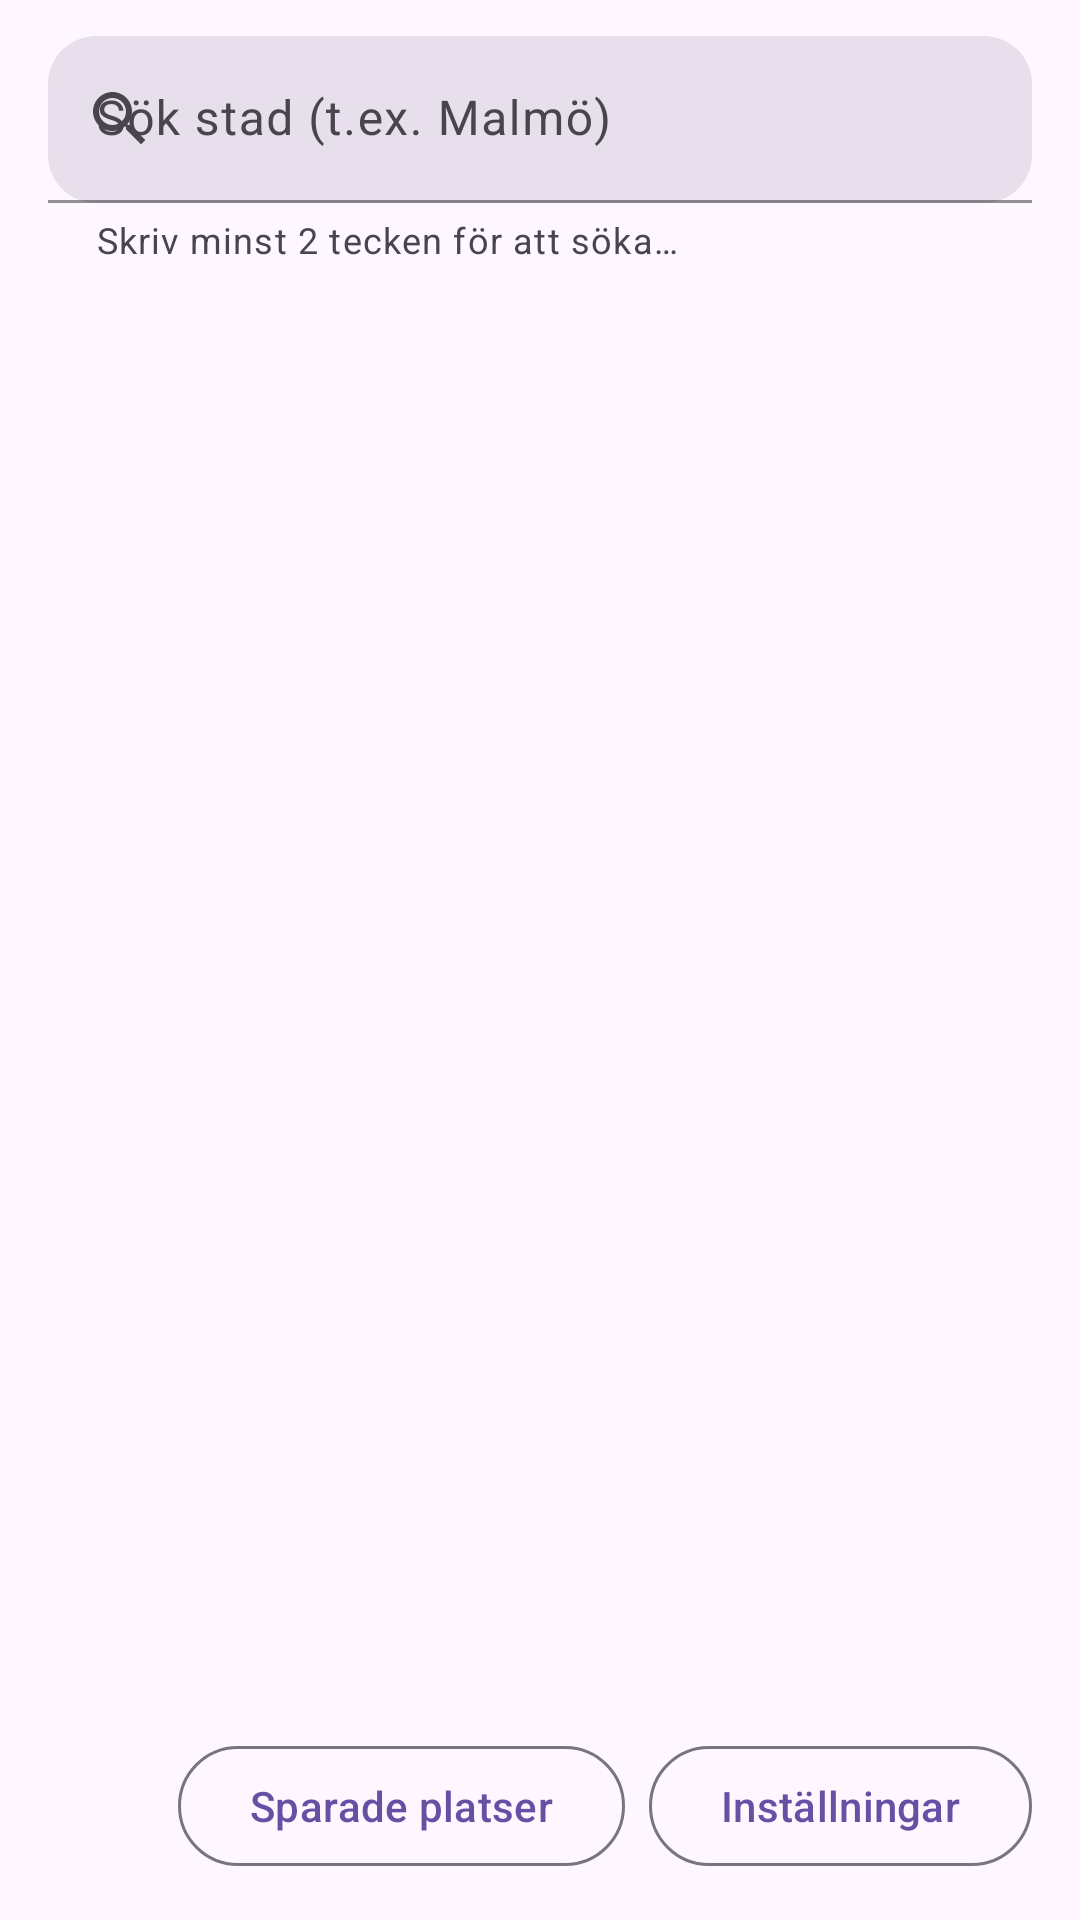

This screen was rendered from an Android layout file. Write that file and the resources it references.
<!-- AndroidManifest.xml: application theme Theme.App -->
<!-- res/layout/fragment_home.xml -->
<?xml version="1.0" encoding="utf-8"?>
<androidx.constraintlayout.widget.ConstraintLayout
    xmlns:android="http://schemas.android.com/apk/res/android"
    xmlns:app="http://schemas.android.com/apk/res-auto"
    xmlns:tools="http://schemas.android.com/tools"
    android:id="@+id/home_root"
    android:layout_width="match_parent"
    android:layout_height="match_parent"
    android:paddingHorizontal="16dp"
    android:paddingTop="12dp"
    android:paddingBottom="12dp"
    tools:context=".ui.home.HomeFragment">

    
    <com.google.android.material.textfield.TextInputLayout
        android:id="@+id/searchInputLayout"
        android:layout_width="0dp"
        android:layout_height="wrap_content"
        android:hint="@string/search_city_hint"
        app:boxBackgroundMode="filled"
        app:boxBackgroundColor="?attr/colorSurfaceVariant"
        app:boxStrokeColor="?attr/colorOutlineVariant"
        app:boxStrokeWidth="1dp"
        app:boxCornerRadiusTopStart="16dp"
        app:boxCornerRadiusTopEnd="16dp"
        app:boxCornerRadiusBottomStart="16dp"
        app:boxCornerRadiusBottomEnd="16dp"
        app:hintTextColor="?attr/colorOnSurface"
        app:startIconDrawable="@drawable/ic_search_24"
        app:startIconTint="?attr/colorOnSurfaceVariant"
        app:endIconMode="clear_text"
        app:endIconTint="?attr/colorOnSurfaceVariant"
        app:endIconContentDescription="@string/clear_text"
        app:helperText="@string/type_to_search"
        app:helperTextTextColor="?attr/colorOnSurfaceVariant"
        app:layout_constrainedWidth="true"
        app:layout_constraintTop_toTopOf="parent"
        app:layout_constraintStart_toStartOf="parent"
        app:layout_constraintEnd_toEndOf="parent"
        app:layout_constraintWidth_max="@dimen/search_field_max_width">

        <com.google.android.material.textfield.TextInputEditText
            android:id="@+id/inputSearch"
            android:layout_width="match_parent"
            android:layout_height="wrap_content"
            android:maxLines="1"
            android:singleLine="true"
            android:imeOptions="actionSearch|flagNoFullscreen|flagNoExtractUi"
            android:inputType="text|textCapWords|textAutoCorrect"
            android:textCursorDrawable="@null"
            tools:text="Malmö" />
    </com.google.android.material.textfield.TextInputLayout>

    
    <androidx.recyclerview.widget.RecyclerView
        android:id="@+id/listResults"
        android:layout_width="0dp"
        android:layout_height="0dp"
        android:clipToPadding="false"
        android:paddingTop="8dp"
        android:paddingBottom="8dp"
        android:fadeScrollbars="true"
        app:layoutManager="androidx.recyclerview.widget.LinearLayoutManager"
        app:layout_constraintTop_toBottomOf="@id/searchInputLayout"
        app:layout_constraintBottom_toTopOf="@id/homeActions"
        app:layout_constraintStart_toStartOf="parent"
        app:layout_constraintEnd_toEndOf="parent"
        tools:listitem="@layout/item_city"
        tools:itemCount="5" />

    
    <LinearLayout
        android:id="@+id/homeActions"
        android:layout_width="0dp"
        android:layout_height="wrap_content"
        android:gravity="end"
        android:orientation="horizontal"
        android:paddingTop="10dp"
        android:paddingBottom="2dp"
        app:layout_constraintBottom_toBottomOf="parent"
        app:layout_constraintStart_toStartOf="parent"
        app:layout_constraintEnd_toEndOf="parent">

        <com.google.android.material.button.MaterialButton
            android:id="@+id/btnSaved"
            style="?attr/materialButtonOutlinedStyle"
            android:layout_width="wrap_content"
            android:layout_height="wrap_content"
            android:text="@string/saved" />

        <com.google.android.material.button.MaterialButton
            android:id="@+id/btnSettings"
            style="?attr/materialButtonOutlinedStyle"
            android:layout_width="wrap_content"
            android:layout_height="wrap_content"
            android:layout_marginStart="8dp"
            android:text="@string/settings" />
    </LinearLayout>

    
    <com.google.android.material.progressindicator.CircularProgressIndicator
        android:id="@+id/progress"
        style="@style/Widget.Material3.CircularProgressIndicator"
        android:layout_width="40dp"
        android:layout_height="40dp"
        android:visibility="gone"
        app:layout_constraintTop_toTopOf="parent"
        app:layout_constraintBottom_toBottomOf="parent"
        app:layout_constraintStart_toStartOf="parent"
        app:layout_constraintEnd_toEndOf="parent" />

    
    <TextView
        android:id="@+id/emptyView"
        android:layout_width="wrap_content"
        android:layout_height="wrap_content"
        android:textAppearance="?attr/textAppearanceBodyLarge"
        android:textColor="?attr/colorOnSurfaceVariant"
        android:textAlignment="center"
        android:includeFontPadding="false"
        android:visibility="gone"
        app:layout_constraintTop_toTopOf="parent"
        app:layout_constraintBottom_toBottomOf="parent"
        app:layout_constraintStart_toStartOf="parent"
        app:layout_constraintEnd_toEndOf="parent"
        tools:text="@string/no_results" />

</androidx.constraintlayout.widget.ConstraintLayout>
<!-- res/layout/item_city.xml (included above) -->
<?xml version="1.0" encoding="utf-8"?>
<com.google.android.material.card.MaterialCardView
    xmlns:android="http://schemas.android.com/apk/res/android"
    xmlns:app="http://schemas.android.com/apk/res-auto"
    android:id="@+id/card"
    android:layout_width="match_parent"
    android:layout_height="wrap_content"
    android:layout_marginVertical="10dp"
    android:clickable="true"
    android:focusable="true"
    app:cardUseCompatPadding="true"
    app:cardCornerRadius="20dp"
    app:cardBackgroundColor="?attr/colorSurface"
    app:cardElevation="1dp"
    app:strokeColor="?attr/colorOutlineVariant"
    app:strokeWidth="1dp"
    app:rippleColor="?attr/colorPrimary">

    <LinearLayout
        android:layout_width="match_parent"
        android:layout_height="wrap_content"
        android:minHeight="84dp"
        android:orientation="horizontal"
        android:gravity="center_vertical"
        android:paddingStart="16dp"
        android:paddingEnd="8dp"
        android:paddingTop="14dp"
        android:paddingBottom="14dp">

        
        <LinearLayout
            android:layout_width="0dp"
            android:layout_height="wrap_content"
            android:layout_weight="1"
            android:orientation="vertical"
            android:paddingEnd="12dp">

            <TextView
                android:id="@+id/txtName"
                android:layout_width="match_parent"
                android:layout_height="wrap_content"
                android:textAppearance="?attr/textAppearanceTitleMedium"
                android:textStyle="bold"
                android:includeFontPadding="false"
                android:maxLines="1"
                android:ellipsize="end" />

            <TextView
                android:id="@+id/txtSub"
                android:layout_width="match_parent"
                android:layout_height="wrap_content"
                android:textAppearance="?attr/textAppearanceBodyMedium"
                android:textColor="?attr/colorOnSurfaceVariant"
                android:includeFontPadding="false"
                android:maxLines="1"
                android:ellipsize="end" />
        </LinearLayout>

        
        <ImageButton
            android:id="@+id/btnSave"
            android:layout_width="48dp"
            android:layout_height="48dp"
            android:background="?attr/selectableItemBackgroundBorderless"
            android:contentDescription="@string/save"
            android:tooltipText="@string/save"
            app:tint="?attr/colorPrimary"
            app:srcCompat="@drawable/ic_bookmark_border_24" />

    </LinearLayout>
</com.google.android.material.card.MaterialCardView>
<!-- resources referenced by this layout -->
<resources>
  <dimen name="search_field_max_width">488dp</dimen>
  <!-- drawable ic_bookmark_border_24 (drawable) -->
  <vector xmlns:android="http://schemas.android.com/apk/res/android"
      android:width="24dp" android:height="24dp"
      android:viewportWidth="24" android:viewportHeight="24"
      android:tint="?attr/colorControlNormal">
      <path
          android:fillColor="@android:color/white"
          android:pathData="M17,3H7c-1.1,0 -2,0.9 -2,2v16l7-3 7,3V5c0-1.1 -0.9-2 -2-2zm0,15l-5-2.18L7,18V5h10v13z"/>
  </vector>
  <!-- drawable ic_search_24 (drawable) -->
  <?xml version="1.0" encoding="utf-8"?>
  <vector xmlns:android="http://schemas.android.com/apk/res/android"
      android:width="24dp"
      android:height="24dp"
      android:viewportWidth="24"
      android:viewportHeight="24"
      android:tint="?attr/colorControlNormal">
  
      <path
          android:fillColor="@android:color/white"
          android:pathData="M15.5,14h-0.79l-0.28,-0.27C15.41,12.59 16,11.11 16,9.5
              16,5.91 13.09,3 9.5,3 5.91,3 3,5.91 3,9.5 3,13.09 5.91,16 9.5,16
              c1.61,0 3.09,-0.59 4.23,-1.57l0.27,0.28v0.79l5,4.99L20.49,19
              l-4.99,-5zM9.5,14C7.01,14 5,11.99 5,9.5 5,7.01 7.01,5 9.5,5
              11.99,5 14,7.01 14,9.5 14,11.99 11.99,14 9.5,14z"/>
  </vector>
  <string name="clear_text">Rensa text</string>
  <string name="no_results">Inga träffar ännu. Skriv minst 2 tecken…</string>
  <string name="save">Spara</string>
  <string name="saved">Sparade platser</string>
  <string name="search_city_hint">Sök stad (t.ex. Malmö)</string>
  <string name="settings">Inställningar</string>
  <string name="type_to_search">Skriv minst 2 tecken för att söka…</string>
  <style name="Theme.App" parent="Theme.Material3.DayNight.NoActionBar">
          <item name="android:statusBarColor">@android:color/transparent</item>
          <item name="android:navigationBarColor">@android:color/transparent</item>
          
          <item name="android:windowLightStatusBar">true</item> 
          <item name="android:windowLayoutInDisplayCutoutMode">shortEdges</item>
  
          
          <item name="android:windowSplashScreenBackground" tools:targetApi="31">@color/purple_500</item>
          <item name="android:windowSplashScreenAnimatedIcon" tools:targetApi="31">@mipmap/ic_launcher</item>
          <item name="android:windowSplashScreenIconBackgroundColor" tools:targetApi="31">@android:color/transparent</item>
      </style>
  <color name="purple_500">#6750A4</color>
</resources>
